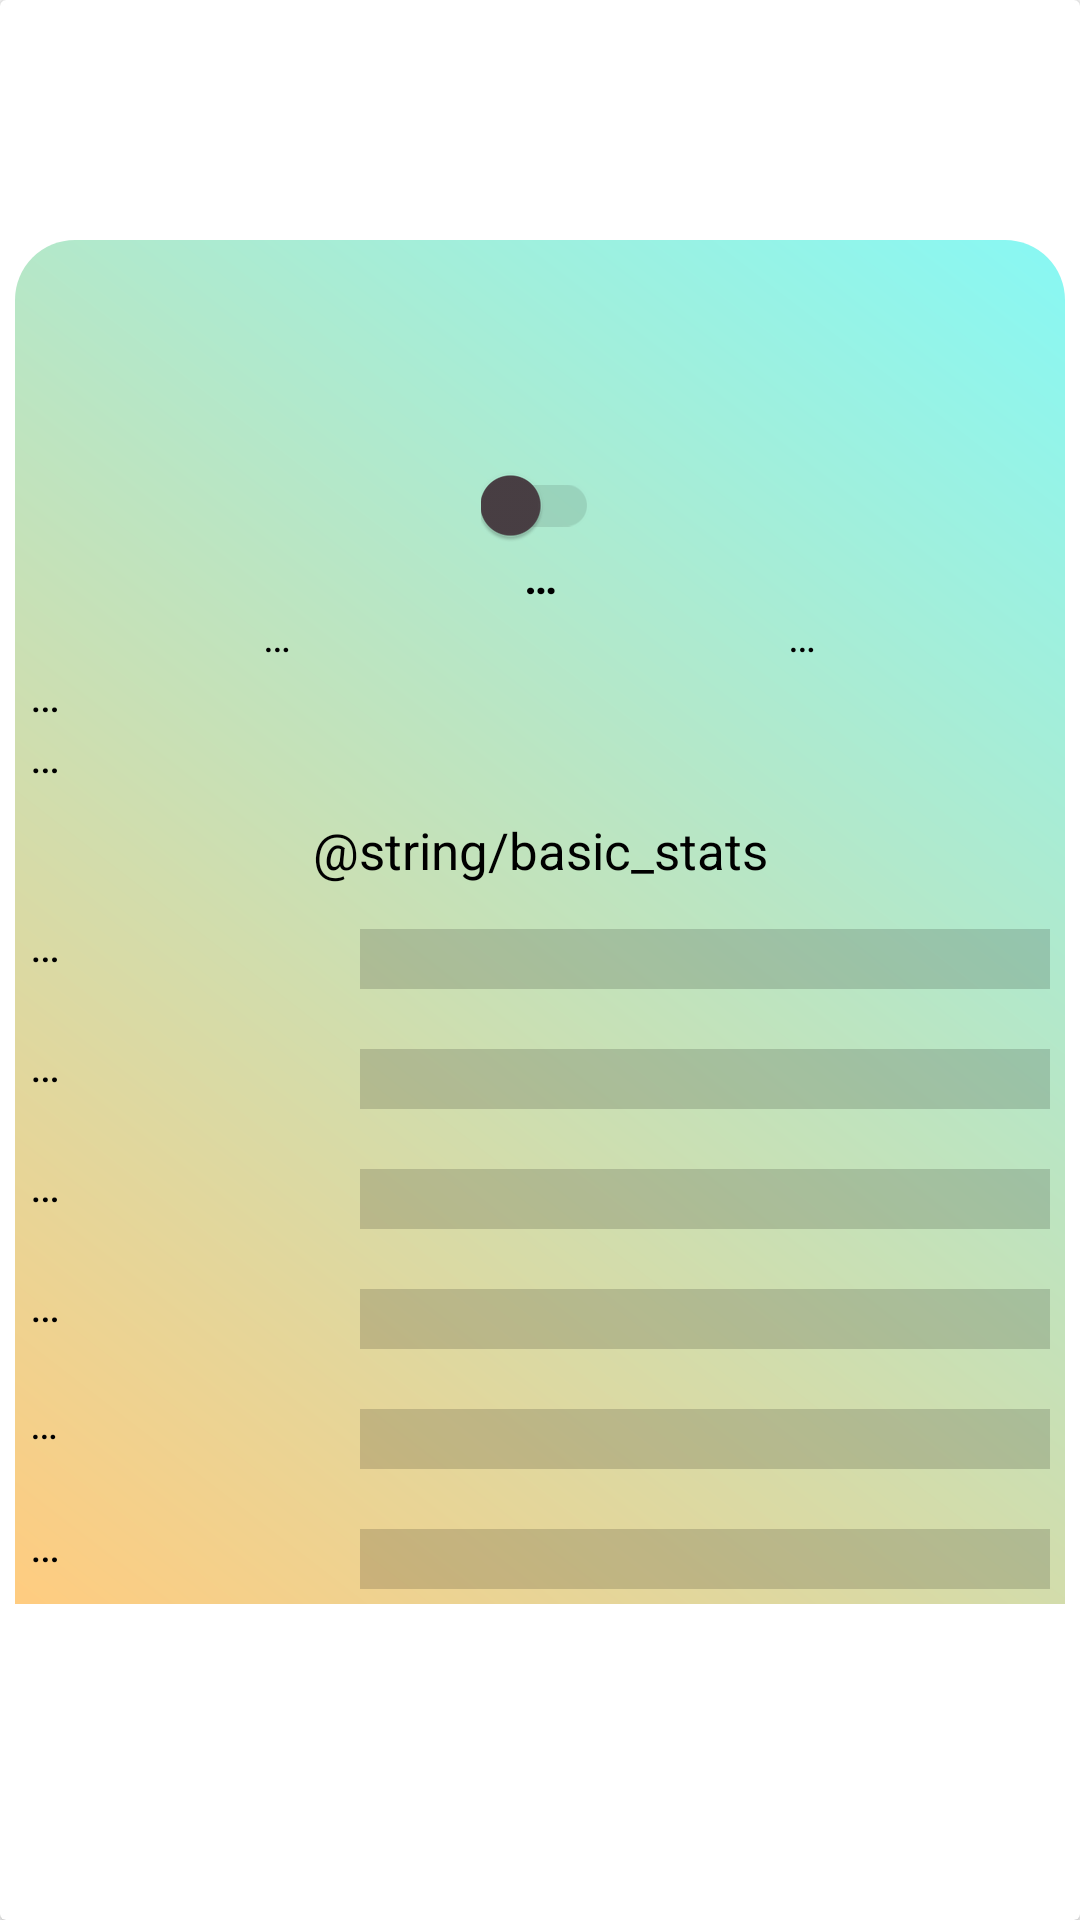

Layout XML and referenced resources for this Android screen:
<!-- AndroidManifest.xml: application theme Theme.AppCompat.DayNight.NoActionBar -->
<!-- res/layout/fragment_single_pokemon.xml -->
<?xml version="1.0" encoding="utf-8"?>
<androidx.cardview.widget.CardView
    xmlns:android="http://schemas.android.com/apk/res/android"
    xmlns:app="http://schemas.android.com/apk/res-auto"
    android:layout_width="match_parent"
    android:layout_height="match_parent">

    <androidx.constraintlayout.widget.ConstraintLayout
        android:layout_width="match_parent"
        android:layout_height="wrap_content"
        android:padding="5dp">

        <TextView
            android:layout_width="0dp"
            android:layout_height="0dp"
            android:background="@drawable/bg_cardview_info"
            app:layout_constraintStart_toStartOf="parent"
            app:layout_constraintEnd_toEndOf="parent"
            app:layout_constraintBottom_toBottomOf="parent"
            app:layout_constraintTop_toTopOf="parent"
            android:layout_marginTop="75dp"/>

        <ImageView
            android:id="@+id/ivPokemonSprite"
            android:layout_width="150dp"
            android:layout_height="150dp"
            android:contentDescription="@string/image_description"
            app:layout_constraintEnd_toEndOf="parent"
            app:layout_constraintStart_toStartOf="parent"
            app:layout_constraintTop_toTopOf="parent" />

        <TextView
            android:id="@+id/type1"
            android:layout_width="0dp"
            android:layout_height="wrap_content"
            android:gravity="center"
            android:text="@string/dots"
            android:textColor="@color/black"
            android:layout_marginEnd="5dp"
            android:layout_marginStart="5dp"
            app:layout_constraintStart_toStartOf="parent"
            app:layout_constraintEnd_toStartOf="@id/type2"
            app:layout_constraintTop_toBottomOf="@+id/tvNumberAndName" />

        <TextView
            android:id="@+id/type2"
            android:layout_width="0dp"
            android:layout_height="wrap_content"
            android:gravity="center"
            android:text="@string/dots"
            android:layout_marginStart="5dp"
            android:layout_marginEnd="5dp"
            android:textColor="@color/black"
            app:layout_constraintEnd_toEndOf="parent"
            app:layout_constraintStart_toEndOf="@id/type1"
            app:layout_constraintTop_toBottomOf="@+id/tvNumberAndName" />


        <androidx.appcompat.widget.SwitchCompat
            android:id="@+id/swShiny"
            android:layout_width="wrap_content"
            android:layout_height="5dp"
            android:enabled="false"
            app:thumbTint="@color/dark"
            app:layout_constraintEnd_toEndOf="parent"
            app:layout_constraintStart_toStartOf="parent"
            app:layout_constraintTop_toBottomOf="@id/ivPokemonSprite" />

        <TextView
            android:id="@+id/tvNumberAndName"
            android:layout_width="0dp"
            android:layout_height="wrap_content"
            android:gravity="center"
            android:text="@string/dots"
            android:textColor="@color/black"
            android:textSize="15sp"
            android:textStyle="bold"
            android:layout_marginStart="5dp"
            android:layout_marginEnd="5dp"
            app:layout_constraintEnd_toEndOf="parent"
            app:layout_constraintStart_toStartOf="parent"
            app:layout_constraintTop_toBottomOf="@+id/swShiny" />

        <TextView
            android:id="@+id/tvHeight"
            android:layout_width="0dp"
            android:layout_height="wrap_content"
            android:text="@string/dots"
            android:textSize="15sp"
            android:textColor="@color/black"
            android:layout_marginStart="5dp"
            android:layout_marginEnd="5dp"
            app:layout_constraintEnd_toEndOf="parent"
            app:layout_constraintHorizontal_bias="0.0"
            app:layout_constraintStart_toStartOf="parent"
            app:layout_constraintTop_toBottomOf="@+id/type1" />

        <TextView
            android:id="@+id/tvWeight"
            android:layout_width="0dp"
            android:layout_height="wrap_content"
            android:text="@string/dots"
            android:textSize="15sp"
            android:textColor="@color/black"
            android:layout_marginStart="5dp"
            android:layout_marginEnd="5dp"
            app:layout_constraintEnd_toEndOf="parent"
            app:layout_constraintHorizontal_bias="0.0"
            app:layout_constraintStart_toStartOf="parent"
            app:layout_constraintTop_toBottomOf="@+id/tvHeight" />

        <TextView
            android:id="@+id/tvStats"
            android:layout_width="0dp"
            android:layout_height="wrap_content"
            android:layout_marginTop="10dp"
            android:gravity="center"
            android:text="@string/basic_stats"
            android:textColor="@color/black"
            android:textSize="17sp"
            android:layout_marginStart="5dp"
            android:layout_marginEnd="5dp"
            app:layout_constraintEnd_toEndOf="parent"
            app:layout_constraintStart_toStartOf="parent"
            app:layout_constraintTop_toBottomOf="@+id/tvWeight" />

        <TextView
            android:id="@+id/tvHp"
            android:layout_width="110dp"
            android:layout_height="30dp"
            android:layout_marginTop="10dp"
            android:text="@string/dots"
            android:textColor="@color/black"
            android:textSize="15sp"
            android:layout_marginStart="5dp"
            app:layout_constraintHorizontal_bias="0.0"
            app:layout_constraintStart_toStartOf="parent"
            app:layout_constraintTop_toBottomOf="@+id/tvStats" />

        <ProgressBar
            android:id="@+id/barHp"
            style="?android:attr/progressBarStyleHorizontal"
            android:layout_width="0dp"
            android:layout_height="30dp"
            android:layout_marginTop="10dp"
            android:max="255"
            android:progressTint="@color/hp"
            android:scaleY="5"
            android:layout_marginEnd="5dp"
            app:layout_constraintEnd_toEndOf="parent"
            app:layout_constraintStart_toEndOf="@id/tvHp"
            app:layout_constraintTop_toBottomOf="@id/tvStats" />

        <TextView
            android:id="@+id/tvAttack"
            android:layout_width="110dp"
            android:layout_height="30dp"
            android:layout_marginTop="10dp"
            android:text="@string/dots"
            android:textColor="@color/black"
            android:textSize="15sp"
            android:layout_marginStart="5dp"
            app:layout_constraintStart_toStartOf="parent"
            app:layout_constraintTop_toBottomOf="@+id/tvHp" />

        <ProgressBar
            android:id="@+id/barAttack"
            style="?android:attr/progressBarStyleHorizontal"
            android:layout_width="0dp"
            android:layout_height="30dp"
            android:layout_marginTop="10dp"
            android:max="181"
            android:progressTint="@color/attack"
            android:scaleY="5"
            android:layout_marginEnd="5dp"
            app:layout_constraintEnd_toEndOf="parent"
            app:layout_constraintStart_toEndOf="@+id/tvAttack"
            app:layout_constraintTop_toBottomOf="@id/barHp" />

        <TextView
            android:id="@+id/tvDefense"
            android:layout_width="110dp"
            android:layout_height="30dp"
            android:layout_marginTop="10dp"
            android:text="@string/dots"
            android:textColor="@color/black"
            android:textSize="15sp"
            android:layout_marginStart="5dp"
            app:layout_constraintStart_toStartOf="parent"
            app:layout_constraintTop_toBottomOf="@+id/tvAttack" />

        <ProgressBar
            android:id="@+id/barDefense"
            style="?android:attr/progressBarStyleHorizontal"
            android:layout_width="0dp"
            android:layout_height="30dp"
            android:layout_marginTop="10dp"
            android:max="230"
            android:progressTint="@color/defense"
            android:scaleY="5"
            android:layout_marginEnd="5dp"
            app:layout_constraintEnd_toEndOf="parent"
            app:layout_constraintStart_toEndOf="@+id/tvDefense"
            app:layout_constraintTop_toBottomOf="@id/barAttack" />

        <TextView
            android:id="@+id/tvSpAttack"
            android:layout_width="110dp"
            android:layout_height="30dp"
            android:layout_marginTop="10dp"
            android:text="@string/dots"
            android:textColor="@color/black"
            android:textSize="15sp"
            android:layout_marginStart="5dp"
            app:layout_constraintStart_toStartOf="parent"
            app:layout_constraintTop_toBottomOf="@+id/tvDefense" />

        <ProgressBar
            android:id="@+id/barSpAttack"
            style="?android:attr/progressBarStyleHorizontal"
            android:layout_width="0dp"
            android:layout_height="30dp"
            android:layout_marginTop="10dp"
            android:max="154"
            android:progressTint="@color/spattack"
            android:scaleY="5"
            android:layout_marginEnd="5dp"
            app:layout_constraintEnd_toEndOf="parent"
            app:layout_constraintStart_toEndOf="@+id/tvSpAttack"
            app:layout_constraintTop_toBottomOf="@id/barDefense" />

        <TextView
            android:id="@+id/tvSpDefense"
            android:layout_width="110dp"
            android:layout_height="30dp"
            android:layout_marginTop="10dp"
            android:text="@string/dots"
            android:textColor="@color/black"
            android:layout_marginStart="5dp"
            app:layout_constraintStart_toStartOf="parent"
            app:layout_constraintTop_toBottomOf="@+id/tvSpAttack" />

        <ProgressBar
            android:id="@+id/barSpDefense"
            style="?android:attr/progressBarStyleHorizontal"
            android:layout_width="0dp"
            android:layout_height="30dp"
            android:layout_marginTop="10dp"
            android:max="230"
            android:progressTint="@color/spdefense"
            android:scaleY="5"
            android:layout_marginEnd="5dp"
            app:layout_constraintEnd_toEndOf="parent"
            app:layout_constraintStart_toEndOf="@+id/tvSpDefense"
            app:layout_constraintTop_toBottomOf="@id/barSpAttack" />

        <TextView
            android:id="@+id/tvSpeed"
            android:layout_width="110dp"
            android:layout_height="30dp"
            android:layout_marginTop="10dp"
            android:text="@string/dots"
            android:textColor="@color/black"
            android:textSize="15sp"
            android:layout_marginStart="5dp"
            app:layout_constraintStart_toStartOf="parent"
            app:layout_constraintTop_toBottomOf="@+id/tvSpDefense" />

        <ProgressBar
            android:id="@+id/barSpeed"
            style="?android:attr/progressBarStyleHorizontal"
            android:layout_width="0dp"
            android:layout_height="30dp"
            android:layout_marginTop="10dp"
            android:max="200"
            android:progressTint="@color/speed"
            android:scaleY="5"
            android:layout_marginEnd="5dp"
            app:layout_constraintEnd_toEndOf="parent"
            app:layout_constraintStart_toEndOf="@+id/tvSpeed"
            app:layout_constraintTop_toBottomOf="@id/barSpDefense" />

    </androidx.constraintlayout.widget.ConstraintLayout>
</androidx.cardview.widget.CardView>
<!-- resources referenced by this layout -->
<resources>
  <color name="attack">#FF5722</color>
  <color name="black">#FF000000</color>
  <color name="dark">#493F44</color>
  <color name="defense">#36BAE3</color>
  <color name="hp">#12D815</color>
  <color name="spattack">#CA3232</color>
  <color name="spdefense">#5923C5</color>
  <color name="speed">#DBAEF6</color>
  <!-- drawable bg_cardview_info (drawable) -->
  <?xml version="1.0" encoding="utf-8"?>
  <shape xmlns:android="http://schemas.android.com/apk/res/android">
      <gradient
          android:startColor="#FFCC80"
          android:endColor="#88F8F4"
          android:angle="45"/>
      <corners android:topLeftRadius="20dp"
          android:topRightRadius="20dp"/>
  </shape>
  <string name="dots">…</string>
  <string name="image_description">image description</string>
</resources>
